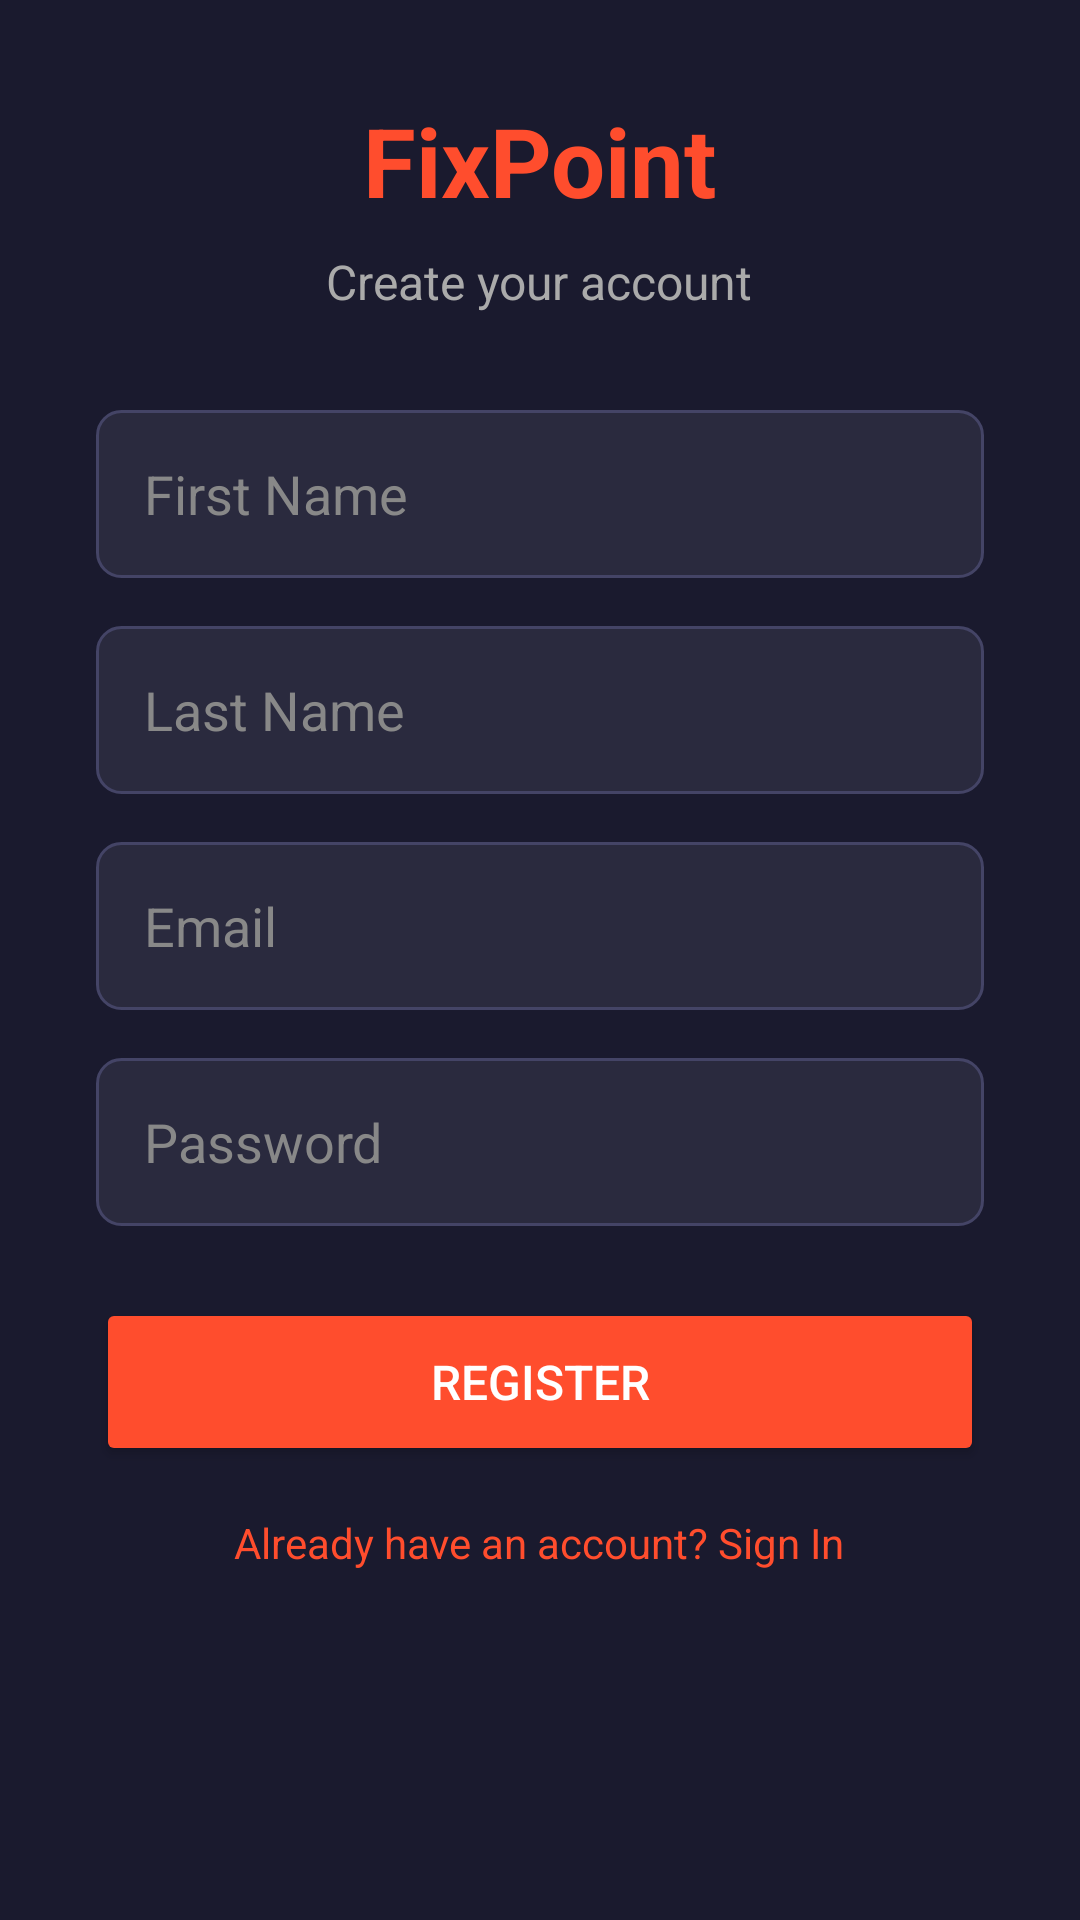

Reconstruct the res/layout file that produces this screen, plus the resources it refers to.
<!-- AndroidManifest.xml: application theme Theme.FixPoint -->
<!-- res/layout/activity_register.xml -->
<?xml version="1.0" encoding="utf-8"?>
<ScrollView xmlns:android="http://schemas.android.com/apk/res/android"
    android:layout_width="match_parent"
    android:layout_height="match_parent"
    android:background="#1a1a2e">

    <LinearLayout
        android:layout_width="match_parent"
        android:layout_height="wrap_content"
        android:orientation="vertical"
        android:padding="32dp"
        android:gravity="center">

        <TextView
            android:layout_width="wrap_content"
            android:layout_height="wrap_content"
            android:text="FixPoint"
            android:textSize="32sp"
            android:textColor="#FF4D2D"
            android:textStyle="bold"
            android:layout_marginBottom="8dp"/>

        <TextView
            android:layout_width="wrap_content"
            android:layout_height="wrap_content"
            android:text="Create your account"
            android:textSize="16sp"
            android:textColor="#AAAAAA"
            android:layout_marginBottom="32dp"/>

        <EditText
            android:id="@+id/etFirstname"
            android:layout_width="match_parent"
            android:layout_height="56dp"
            android:hint="First Name"
            android:textColor="#FFFFFF"
            android:textColorHint="#888888"
            android:background="@drawable/input_background"
            android:paddingStart="16dp"
            android:paddingEnd="16dp"
            android:inputType="textPersonName"
            android:layout_marginBottom="16dp"/>

        <EditText
            android:id="@+id/etLastname"
            android:layout_width="match_parent"
            android:layout_height="56dp"
            android:hint="Last Name"
            android:textColor="#FFFFFF"
            android:textColorHint="#888888"
            android:background="@drawable/input_background"
            android:paddingStart="16dp"
            android:paddingEnd="16dp"
            android:inputType="textPersonName"
            android:layout_marginBottom="16dp"/>

        <EditText
            android:id="@+id/etEmail"
            android:layout_width="match_parent"
            android:layout_height="56dp"
            android:hint="Email"
            android:textColor="#FFFFFF"
            android:textColorHint="#888888"
            android:background="@drawable/input_background"
            android:paddingStart="16dp"
            android:paddingEnd="16dp"
            android:inputType="textEmailAddress"
            android:layout_marginBottom="16dp"/>

        <EditText
            android:id="@+id/etPassword"
            android:layout_width="match_parent"
            android:layout_height="56dp"
            android:hint="Password"
            android:textColor="#FFFFFF"
            android:textColorHint="#888888"
            android:background="@drawable/input_background"
            android:paddingStart="16dp"
            android:paddingEnd="16dp"
            android:inputType="textPassword"
            android:layout_marginBottom="24dp"/>

        <Button
            android:id="@+id/btnRegister"
            android:layout_width="match_parent"
            android:layout_height="56dp"
            android:text="Register"
            android:textSize="16sp"
            android:textColor="#FFFFFF"
            android:backgroundTint="#FF4D2D"
            android:layout_marginBottom="16dp"/>

        <TextView
            android:id="@+id/tvGoToLogin"
            android:layout_width="wrap_content"
            android:layout_height="wrap_content"
            android:text="Already have an account? Sign In"
            android:textColor="#FF4D2D"
            android:textSize="14sp"/>

    </LinearLayout>
</ScrollView>
<!-- resources referenced by this layout -->
<resources>
  <!-- drawable input_background (drawable) -->
  <?xml version="1.0" encoding="utf-8"?>
  <shape xmlns:android="http://schemas.android.com/apk/res/android"
      android:shape="rectangle">
      <solid android:color="#2a2a3e"/>
      <corners android:radius="8dp"/>
      <stroke android:width="1dp" android:color="#444466"/>
  </shape>
  <style name="Theme.FixPoint" parent="Base.Theme.FixPoint" />
  <style name="Base.Theme.FixPoint" parent="Theme.Material3.DayNight.NoActionBar">
          
          
      </style>
</resources>
